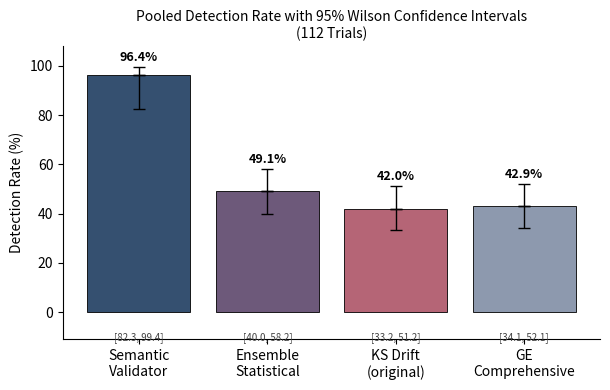

This figure's Python source:
import matplotlib.pyplot as plt
import numpy as np

labels = ['Semantic\nValidator', 'Ensemble\nStatistical', 'KS Drift\n(original)', 'GE\nComprehensive']
drs = [96.4, 49.1, 42.0, 42.9]
# Asymmetric Wilson CI half-widths from Table III
yerr_lower = [14.1, 9.1, 8.8, 8.8]
yerr_upper = [3.0, 9.1, 9.2, 9.2]

# 🔥 Professional, balanced palette (not flashy, not biased)
colors = ['#355070',  # muted navy
          '#6D597A',  # soft purple-gray
          '#B56576',  # muted rose
          '#8D99AE']  # cool gray-blue

fig, ax = plt.subplots(figsize=(6.2, 4))

bars = ax.bar(labels, drs,
              color=colors,
              edgecolor='black',
              linewidth=0.6)

# Error bars — drawn explicitly so caps are always visible above bar top
for i, (label, dr, lo, hi) in enumerate(zip(labels, drs, yerr_lower, yerr_upper)):
    # Upper whisker only (visible above bar)
    ax.errorbar(i, dr, yerr=[[0], [hi]],
                fmt='none', ecolor='black', capsize=4, linewidth=1.0)
    # Lower CI annotation as a horizontal tick mark below bar top
    # Lower whisker below bar
    ax.errorbar(i, dr, yerr=[[lo], [0]],
                fmt='none', ecolor='black', capsize=4, linewidth=1.0)

# Value labels with CI range shown below each bar label
for i, (bar, val, lo, hi) in enumerate(zip(bars, drs, yerr_lower, yerr_upper)):
    ax.text(bar.get_x() + bar.get_width()/2,
            val + hi + 1.2,
            f'{val:.1f}%',
            ha='center',
            va='bottom',
            fontsize=9,
            fontweight='bold')
    ax.text(bar.get_x() + bar.get_width()/2,
            -8,
            f'[{val-lo:.1f}, {val+hi:.1f}]',
            ha='center',
            va='top',
            fontsize=7,
            color='#444444',
            transform=ax.transData)

# Limits & labels
ax.set_ylim(-11, 108)
ax.set_yticks([0, 20, 40, 60, 80, 100])
ax.set_ylabel('Detection Rate (%)', fontsize=10)

# Title (smaller, cleaner)
ax.set_title('Pooled Detection Rate with 95% Wilson Confidence Intervals\n(112 Trials)',
             fontsize=10, pad=6)

# Remove clutter
ax.spines['top'].set_visible(False)
ax.spines['right'].set_visible(False)

plt.tight_layout()
plt.savefig('fig1_detection_rates.pdf', dpi=300, bbox_inches='tight')
plt.savefig('fig1_professional_colors.png', dpi=300, bbox_inches='tight')
